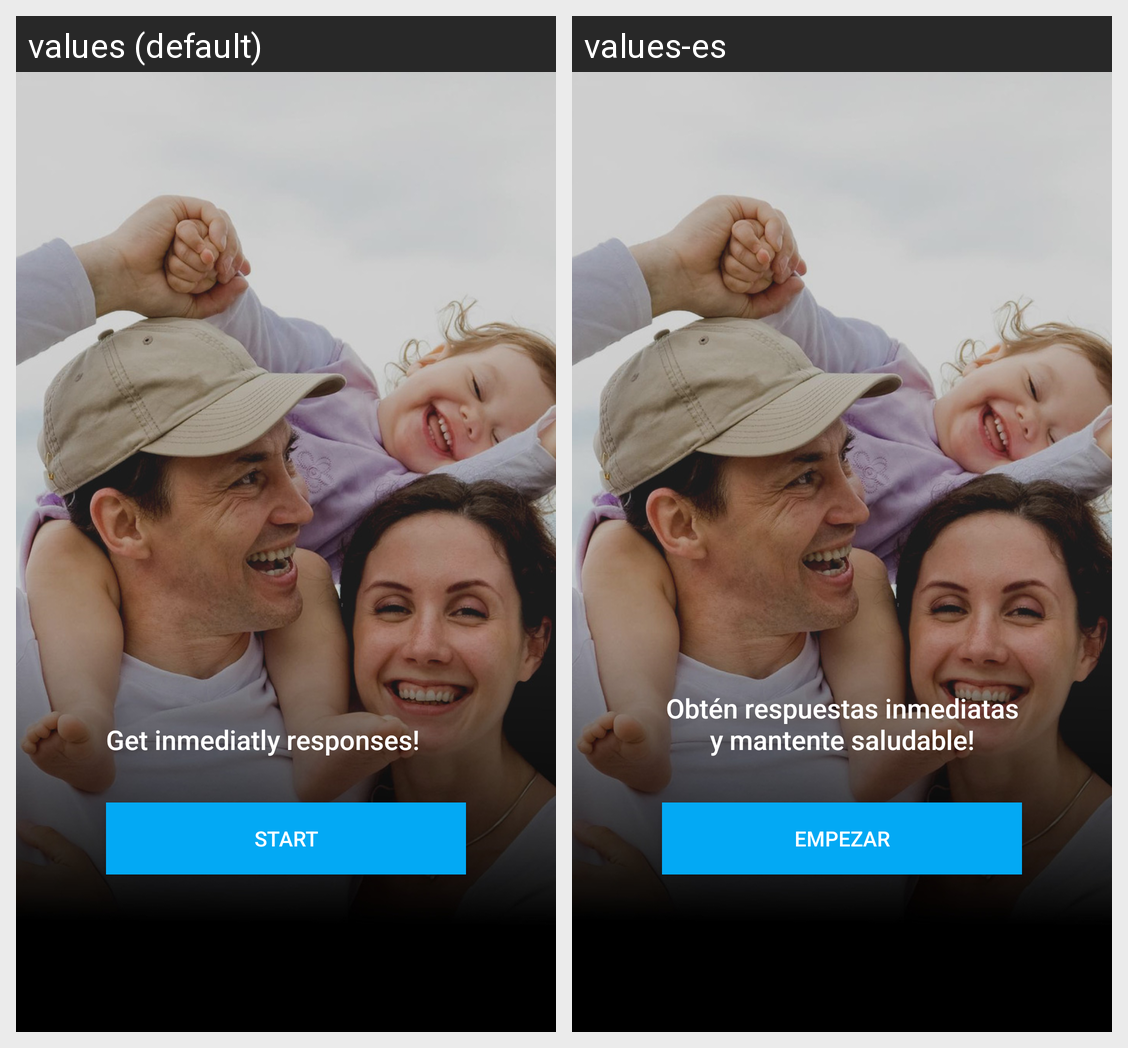

Strings drawn on this Android screen and how each of the app's shown locales translates them:
Android screen res/layout/fragment_wizard_fourth.xml rendered under 2 locales, left to right: values (default), values-es. Device: Nexus 5 (rendered at 1080×1920; each locale shown at half size, 540×960, under a caption strip naming it); theme AppTheme.
Strings drawn on this screen, with the default value and each locale's value (text and hints the layout hard-codes, and strings that could not be matched under every locale, appear in the picture but are not listed):

wizard_start
  values: Start
  values-es: Empezar

wizard_fourth_description
  values: Get inmediatly responses!
  values-es: Obtén respuestas inmediatas y mantente saludable!
